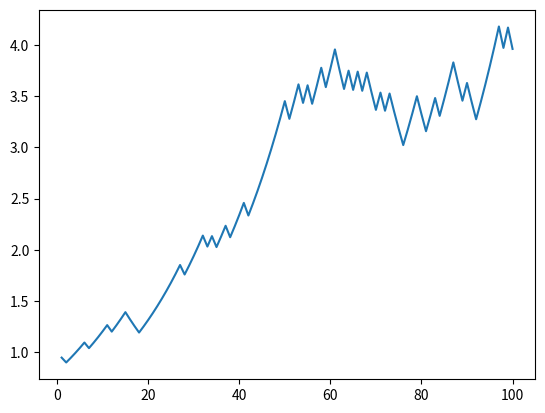

Python code for this plot:
# utility function to evaluate chromosome fitness from random walk sim of asset allocation play
import numpy as np
import math
import matplotlib.pyplot as plt

def fitness(popSize, pop, iterations, prob):
    history = []
    F = np.ones(popSize)
    N = iterations # iterations of kelly game
    for i in range(1, N+1):
        w = F * pop # wager
        #print(w)
        r = np.random.normal(.5, .5, popSize)
        r2 = np.ones(popSize)
        for i in range(0, popSize):
            if r[i] >= prob[0]:
                r2[i] = 0
        r = r2
        r = 2*r - 1
        w = r * w
        F = F + w
        history.append(F)
    ans = {'F': F, 'history': history}
    return ans
ans = fitness(1, [.05], 100, [.6])
F = ans["F"]
print(math.exp((1/100)*math.log10(F[0])))
#print(ans["history"])
time = []
for i in range(1, 101):
    time.append(i)
plt.plot(time, ans["history"])
plt.show()